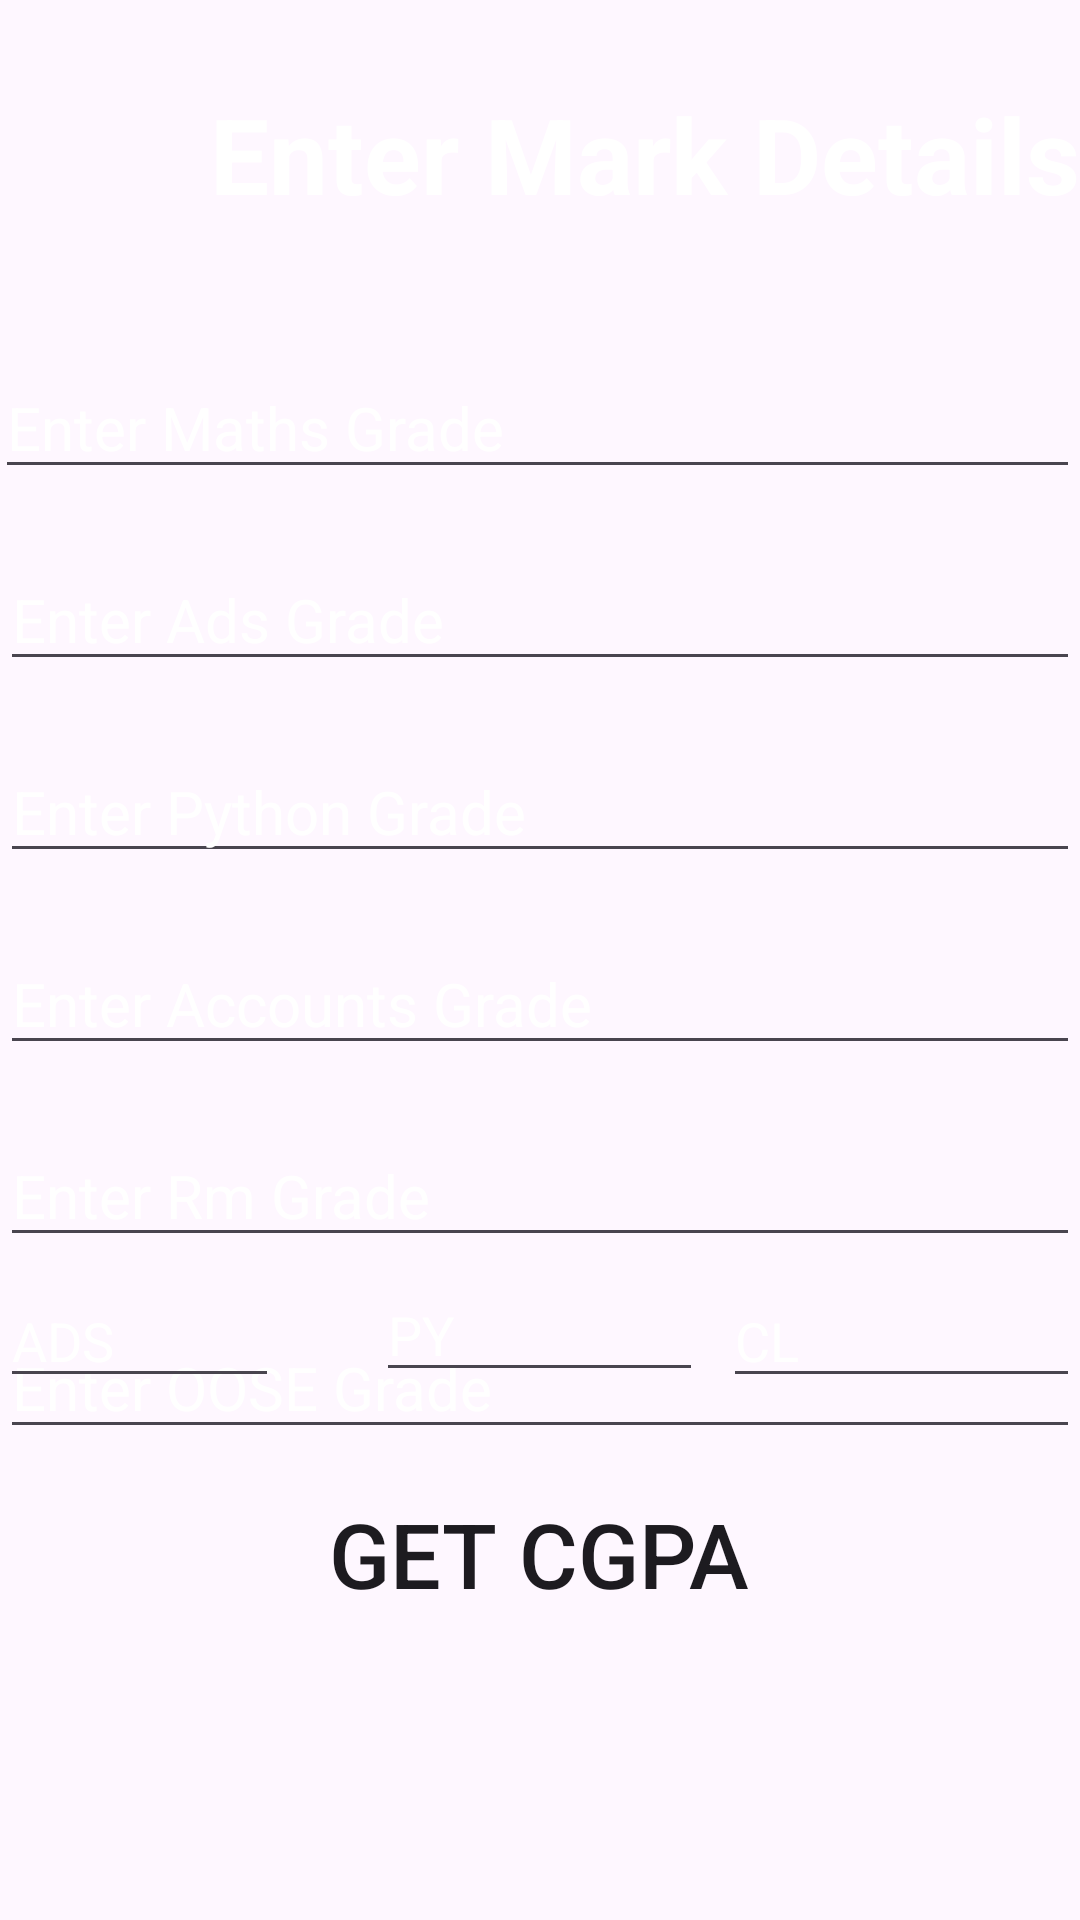

Layout XML and referenced resources for this Android screen:
<!-- AndroidManifest.xml: application theme Theme.CGPACalsi -->
<!-- res/layout/activity_firstsem.xml -->
<?xml version="1.0" encoding="utf-8"?>
<RelativeLayout xmlns:android="http://schemas.android.com/apk/res/android"
    xmlns:app="http://schemas.android.com/apk/res-auto"
    xmlns:tools="http://schemas.android.com/tools"
    android:layout_width="match_parent"
    android:layout_height="match_parent"
    android:background="@drawable/first"
    tools:context=".firstsem">

    <TextView
        android:id="@+id/textView"
        android:layout_width="match_parent"
        android:layout_height="69dp"
        android:layout_marginTop="28dp"
        android:paddingLeft="70dp"
        android:text="@string/enter_mark_details"
        android:textColor="@color/white"
        android:textSize="35sp"
        android:textStyle="bold"
        tools:ignore="RtlHardcoded,RtlSymmetry,TextContrastCheck" />

    <EditText
        android:id="@+id/ed1"
        android:layout_width="match_parent"
        android:layout_height="wrap_content"
        android:layout_alignParentStart="true"
        android:layout_alignParentTop="true"
        android:layout_marginStart="-2dp"
        android:layout_marginTop="119dp"
        android:textColor="@color/white"
        android:textColorHint="@color/white"
        android:ems="10"
        android:textSize="20sp"
        android:inputType="number"
        android:hint="@string/enter_maths_grade"
        tools:ignore="Autofill,VisualLintTextFieldSize,VisualLintBounds" />
    <EditText
        android:id="@+id/ed2"
        android:layout_width="match_parent"
        android:layout_height="wrap_content"
        android:layout_alignParentStart="true"
        android:textColor="@color/white"
        android:textColorHint="@color/white"
        android:ems="10"
        android:layout_below="@id/ed1"
        android:layout_marginTop="20dp"
        android:inputType="number"
        android:textSize="20sp"
        android:hint="@string/enter_ads_grade"
        tools:ignore="Autofill,VisualLintTextFieldSize" />
    <EditText
        android:id="@+id/ed3"
        android:layout_width="match_parent"
        android:layout_height="wrap_content"
        android:layout_alignParentStart="true"
        android:layout_below="@id/ed2"
        android:layout_marginTop="20dp"
        android:textColor="@color/white"
        android:textColorHint="@color/white"
        android:ems="10"
        android:textSize="20sp"
        android:inputType="number"
        android:hint="@string/enter_python_grade"
        tools:ignore="Autofill,VisualLintTextFieldSize" />
    <EditText
        android:id="@+id/ed4"
        android:layout_width="match_parent"
        android:layout_height="wrap_content"
        android:layout_alignParentStart="true"
        android:textColor="@color/white"
        android:textColorHint="@color/white"
        android:layout_below="@id/ed3"
        android:layout_marginTop="20dp"
        android:ems="10"
        android:textSize="20sp"
        android:inputType="number"
        android:hint="@string/enter_accounts_grade"
        tools:ignore="Autofill,VisualLintTextFieldSize" />
    <EditText
        android:id="@+id/ed5"
        android:layout_width="match_parent"
        android:layout_height="wrap_content"
        android:layout_alignParentStart="true"
        android:layout_below="@id/ed4"
        android:layout_marginTop="20dp"
        android:textColor="@color/white"
        android:textColorHint="@color/white"
        android:ems="10"
        android:inputType="number"
        android:textSize="20sp"
        android:hint="@string/enter_rm_grade"
        tools:ignore="Autofill,VisualLintTextFieldSize" />
    <EditText
        android:id="@+id/ed6"
        android:layout_width="match_parent"
        android:layout_height="wrap_content"
        android:layout_below="@id/ed5"
        android:layout_marginTop="20dp"
        android:layout_alignParentStart="true"
        android:textColor="@color/white"
        android:textColorHint="@color/white"
        android:textSize="20sp"
        android:ems="10"
        android:inputType="number"
        android:hint="@string/enter_oose_grade"
        tools:ignore="Autofill,VisualLintTextFieldSize" />

    <Button
        android:id="@+id/button"
        android:layout_width="wrap_content"
        android:layout_height="wrap_content"
        android:layout_alignParentBottom="true"
        android:layout_centerHorizontal="true"
        android:layout_marginBottom="98dp"
        android:background="#00000000"
        android:text="@string/get_cgpa"
        android:textSize="30sp"
        tools:ignore="RelativeOverlap" />

    <TextView
        android:id="@+id/t1"
        android:layout_width="wrap_content"
        android:layout_height="wrap_content"
        android:layout_alignParentBottom="true"
        android:layout_centerHorizontal="true"
        android:layout_marginBottom="60dp"
        android:text=""
        tools:ignore="RelativeOverlap" />

    <EditText
        android:id="@+id/al"
        android:layout_width="93dp"
        android:layout_height="wrap_content"
        android:layout_alignParentStart="true"
        android:layout_alignParentBottom="true"
        android:layout_marginBottom="174dp"
        android:ems="10"
        android:hint="@string/ads"
        android:inputType="number"
        android:textColorHint="@color/white"
        tools:ignore="Autofill,TouchTargetSizeCheck" />

    <EditText
        android:id="@+id/pl"
        android:layout_width="109dp"
        android:layout_height="wrap_content"
        android:layout_alignParentBottom="true"
        android:layout_centerHorizontal="true"
        android:layout_marginBottom="176dp"
        android:ems="10"
        android:hint="@string/py"
        android:inputType="number"
        android:textColorHint="@color/white"
        tools:ignore="Autofill,TouchTargetSizeCheck" />

    <EditText
        android:id="@+id/cl"
        android:layout_width="119dp"
        android:layout_height="wrap_content"
        android:layout_alignParentEnd="true"
        android:layout_alignParentBottom="true"
        android:layout_marginBottom="174dp"
        android:ems="10"
        android:hint="@string/cl"
        android:inputType="number"
        android:textColorHint="@color/white"
        tools:ignore="Autofill,TouchTargetSizeCheck" />
</RelativeLayout>
<!-- resources referenced by this layout -->
<resources>
  <string name="ads">ADS</string>
  <string name="cl">CL</string>
  <string name="enter_accounts_grade">Enter Accounts Grade</string>
  <string name="enter_ads_grade">Enter Ads Grade</string>
  <string name="enter_mark_details">Enter Mark Details</string>
  <string name="enter_maths_grade">Enter Maths Grade</string>
  <string name="enter_oose_grade">Enter OOSE Grade</string>
  <string name="enter_python_grade">Enter Python Grade</string>
  <string name="enter_rm_grade">Enter Rm Grade</string>
  <string name="get_cgpa">Get CGPA</string>
  <string name="py">PY</string>
  <style name="Theme.CGPACalsi" parent="Base.Theme.CGPACalsi" />
  <style name="Base.Theme.CGPACalsi" parent="Theme.Material3.DayNight.NoActionBar">
          
          
      </style>
  <!-- not gathered from this repository: default colours our renderer supplied (Android Studio template values) -->
  <color name="white">#FFFFFFFF</color>
</resources>
